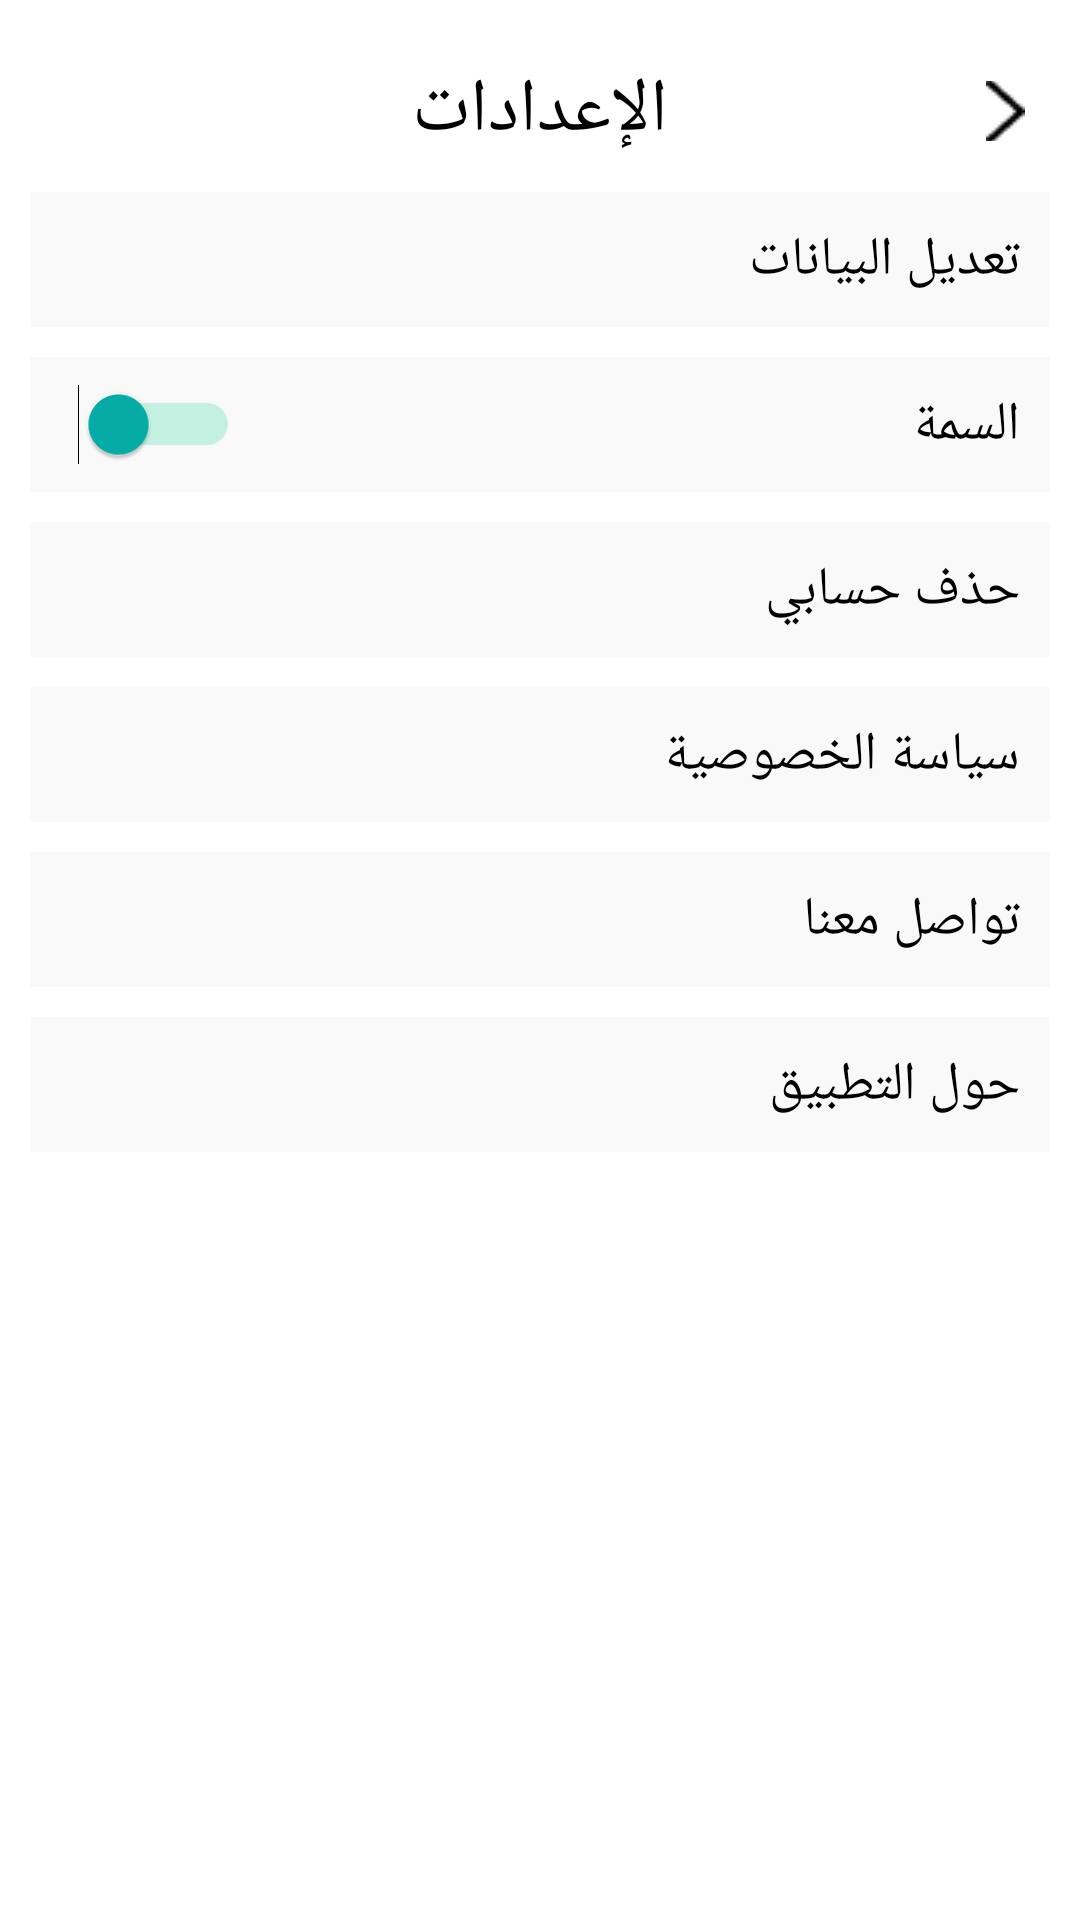

The Android layout XML behind this screen, and the referenced resources:
<!-- AndroidManifest.xml: application theme Theme.Silti -->
<!-- res/layout/activity_setting.xml -->
<?xml version="1.0" encoding="utf-8"?>
<androidx.constraintlayout.widget.ConstraintLayout xmlns:android="http://schemas.android.com/apk/res/android"
    xmlns:app="http://schemas.android.com/apk/res-auto"
    xmlns:tools="http://schemas.android.com/tools"
    android:id="@+id/main"
    android:layout_width="match_parent"
    android:layout_height="match_parent"
    tools:context=".Setting"
    android:background="@color/white">

    <TextView
        android:id="@+id/title"
        android:layout_width="wrap_content"
        android:layout_height="wrap_content"
        android:textColor="@color/black"
        android:textSize="25dp"
        android:text="الإعدادات"
        app:layout_constraintEnd_toEndOf="parent"
        app:layout_constraintStart_toStartOf="parent"
        android:fontFamily="@font/tajwal"
        app:layout_constraintTop_toTopOf="parent"
        android:gravity="center"
        android:layout_marginTop="20dp"/>

    <ImageButton
        android:id="@+id/back"
        android:layout_width="20dp"
        android:layout_height="20dp"
        android:background="@color/white"
        android:src="@drawable/back"
        app:layout_constraintTop_toTopOf="@id/title"
        app:layout_constraintBottom_toBottomOf="@id/title"
        app:layout_constraintRight_toRightOf="parent"
        android:layout_marginRight="15dp"/>

    <androidx.constraintlayout.widget.ConstraintLayout
        android:id="@+id/edit_data"
        android:layout_width="match_parent"
        android:layout_height="45dp"
        app:layout_constraintTop_toBottomOf="@id/title"
        android:layout_marginTop="20dp"
        android:layout_margin="10dp"
        android:background="@drawable/backitemprofile">

        <TextView
            android:layout_width="wrap_content"
            android:layout_height="wrap_content"
            android:textSize="18sp"
            android:textColor="@color/black"
            app:layout_constraintRight_toRightOf="parent"
            app:layout_constraintTop_toTopOf="parent"
            app:layout_constraintBottom_toBottomOf="parent"
            android:layout_marginRight="10dp"
            android:text="تعديل البيانات"/>

    </androidx.constraintlayout.widget.ConstraintLayout>

    <androidx.constraintlayout.widget.ConstraintLayout
        android:id="@+id/edit_mood"
        android:layout_width="match_parent"
        android:layout_height="45dp"
        app:layout_constraintTop_toBottomOf="@id/edit_data"
        android:layout_marginTop="20dp"
        android:layout_margin="10dp"
        android:background="@drawable/backitemprofile">

        <TextView
            android:layout_width="wrap_content"
            android:layout_height="wrap_content"
            android:textSize="18sp"
            android:textColor="@color/black"
            app:layout_constraintRight_toRightOf="parent"
            app:layout_constraintTop_toTopOf="parent"
            app:layout_constraintBottom_toBottomOf="parent"
            android:layout_marginRight="10dp"
            android:text="السمة"/>

        <Switch
            android:id="@+id/mood"
            android:layout_width="wrap_content"
            android:layout_height="wrap_content"
            android:textSize="16sp"
            app:layout_constraintTop_toTopOf="parent"
            app:layout_constraintBottom_toBottomOf="parent"
            android:layout_marginLeft="10dp"
            app:layout_constraintLeft_toLeftOf="parent"
            android:checked="false"
            android:layout_margin="16dp"
            android:thumbTint="#05AEA8"
            android:trackTint="#2BD49B"/>


    </androidx.constraintlayout.widget.ConstraintLayout>

    <androidx.constraintlayout.widget.ConstraintLayout
        android:id="@+id/delete"
        android:layout_width="match_parent"
        android:layout_height="45dp"
        app:layout_constraintTop_toBottomOf="@id/edit_mood"
        android:layout_marginTop="20dp"
        android:layout_margin="10dp"
        android:background="@drawable/backitemprofile">

        <TextView
            android:layout_width="wrap_content"
            android:layout_height="wrap_content"
            android:textSize="18sp"
            android:textColor="@color/black"
            app:layout_constraintRight_toRightOf="parent"
            app:layout_constraintTop_toTopOf="parent"
            app:layout_constraintBottom_toBottomOf="parent"
            android:layout_marginRight="10dp"
            android:text="حذف حسابي"/>



    </androidx.constraintlayout.widget.ConstraintLayout>

    <androidx.constraintlayout.widget.ConstraintLayout
        android:id="@+id/privity"
        android:layout_width="match_parent"
        android:layout_height="45dp"
        app:layout_constraintTop_toBottomOf="@id/delete"
        android:layout_marginTop="20dp"
        android:layout_margin="10dp"
        android:background="@drawable/backitemprofile">

        <TextView
            android:layout_width="wrap_content"
            android:layout_height="wrap_content"
            android:textSize="18sp"
            android:textColor="@color/black"
            app:layout_constraintRight_toRightOf="parent"
            app:layout_constraintTop_toTopOf="parent"
            app:layout_constraintBottom_toBottomOf="parent"
            android:layout_marginRight="10dp"
            android:text="سياسة الخصوصية"/>



    </androidx.constraintlayout.widget.ConstraintLayout>

    <androidx.constraintlayout.widget.ConstraintLayout
        android:id="@+id/keepOnTouch"
        android:layout_width="match_parent"
        android:layout_height="45dp"
        app:layout_constraintTop_toBottomOf="@id/privity"
        android:layout_marginTop="20dp"
        android:layout_margin="10dp"
        android:background="@drawable/backitemprofile">

        <TextView
            android:layout_width="wrap_content"
            android:layout_height="wrap_content"
            android:textSize="18sp"
            android:textColor="@color/black"
            app:layout_constraintRight_toRightOf="parent"
            app:layout_constraintTop_toTopOf="parent"
            app:layout_constraintBottom_toBottomOf="parent"
            android:layout_marginRight="10dp"
            android:text="تواصل معنا"/>



    </androidx.constraintlayout.widget.ConstraintLayout>

    <androidx.constraintlayout.widget.ConstraintLayout
        android:id="@+id/aboutApp"
        android:layout_width="match_parent"
        android:layout_height="45dp"
        app:layout_constraintTop_toBottomOf="@id/keepOnTouch"
        android:layout_marginTop="20dp"
        android:layout_margin="10dp"
        android:background="@drawable/backitemprofile">

        <TextView
            android:layout_width="wrap_content"
            android:layout_height="wrap_content"
            android:textSize="18sp"
            android:textColor="@color/black"
            app:layout_constraintRight_toRightOf="parent"
            app:layout_constraintTop_toTopOf="parent"
            app:layout_constraintBottom_toBottomOf="parent"
            android:layout_marginRight="10dp"
            android:text="حول التطبيق"/>



    </androidx.constraintlayout.widget.ConstraintLayout>


</androidx.constraintlayout.widget.ConstraintLayout>
<!-- resources referenced by this layout -->
<resources>
  <color name="black">#FF000000</color>
  <color name="white">#FFFFFFFF</color>
  <!-- drawable back: png bitmap (drawable, 256 bytes) -->
  <!-- drawable backitemprofile (drawable) -->
  <?xml version="1.0" encoding="utf-8"?>
  <selector xmlns:android="http://schemas.android.com/apk/res/android">
  
      <item android:drawable="@drawable/backitemprofile2"
          android:state_pressed="true"/>
      <item android:drawable="@drawable/backitemprofile1"/>
  </selector>
  <style name="Theme.Silti" parent="Base.Theme.Silti" />
  <!-- drawable backitemprofile2 (drawable) -->
  <?xml version="1.0" encoding="utf-8"?>
  <shape xmlns:android="http://schemas.android.com/apk/res/android">
  
      <solid android:color="#EDE5E5"/>
      <stroke android:color="#000000"/>
  </shape>
  <!-- drawable backitemprofile1 (drawable) -->
  <?xml version="1.0" encoding="utf-8"?>
  <shape xmlns:android="http://schemas.android.com/apk/res/android">
      <solid android:color="#F9F9F9"/>
      <stroke android:color="#000000"/>
  </shape>
  <style name="Base.Theme.Silti" parent="Theme.AppCompat.DayNight.NoActionBar">
          
          
      </style>
</resources>
